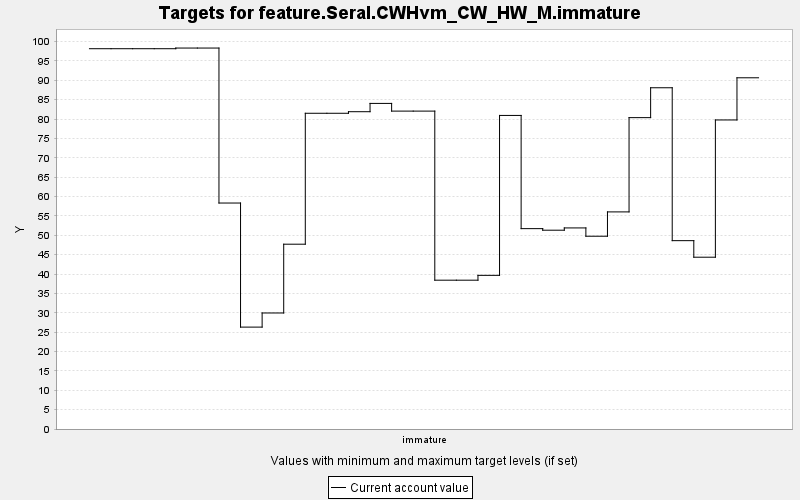

Source data for this figure (header and first rows):
TARGET, PERIOD, YEAR, PERIODWIDTH, MINIMUM, MAXIMUM, MINWEIGHT, MAXWEIGHT, CURRENT, SUMMARY
feature.Seral.CWHvm_CW_HW_M.immature, 0, 0, 10.0, 0.0, 10000, 1.0, 1.0, 98.16, 0.0
feature.Seral.CWHvm_CW_HW_M.immature, 1, 10, 10.0, 0.0, 10000, 1.0, 1.0, 98.16, 0.0
feature.Seral.CWHvm_CW_HW_M.immature, 2, 20, 10.0, 0.0, 10000, 1.0, 1.0, 98.16, 0.0
feature.Seral.CWHvm_CW_HW_M.immature, 3, 30, 10.0, 0.0, 10000, 1.0, 1.0, 98.16, 0.0
feature.Seral.CWHvm_CW_HW_M.immature, 4, 40, 10.0, 0.0, 10000, 1.0, 1.0, 98.33, 0.0
feature.Seral.CWHvm_CW_HW_M.immature, 5, 50, 10.0, 0.0, 10000, 1.0, 1.0, 98.33, 0.0
feature.Seral.CWHvm_CW_HW_M.immature, 6, 60, 10.0, 0.0, 10000, 1.0, 1.0, 58.33, 0.0
feature.Seral.CWHvm_CW_HW_M.immature, 7, 70, 10.0, 0.0, 10000, 1.0, 1.0, 26.3, 0.0
feature.Seral.CWHvm_CW_HW_M.immature, 8, 80, 10.0, 0.0, 10000, 1.0, 1.0, 29.95, 0.0
feature.Seral.CWHvm_CW_HW_M.immature, 9, 90, 10.0, 0.0, 10000, 1.0, 1.0, 47.7, 0.0
feature.Seral.CWHvm_CW_HW_M.immature, 10, 100, 10.0, 0.0, 10000, 1.0, 1.0, 81.5, 0.0
feature.Seral.CWHvm_CW_HW_M.immature, 11, 110, 10.0, 0.0, 10000, 1.0, 1.0, 81.5, 0.0
feature.Seral.CWHvm_CW_HW_M.immature, 12, 120, 10.0, 0.0, 10000, 1.0, 1.0, 81.9, 0.0
feature.Seral.CWHvm_CW_HW_M.immature, 13, 130, 10.0, 0.0, 10000, 1.0, 1.0, 84.04, 0.0
feature.Seral.CWHvm_CW_HW_M.immature, 14, 140, 10.0, 0.0, 10000, 1.0, 1.0, 82.06, 0.0
feature.Seral.CWHvm_CW_HW_M.immature, 15, 150, 10.0, 0.0, 10000, 1.0, 1.0, 82.06, 0.0
feature.Seral.CWHvm_CW_HW_M.immature, 16, 160, 10.0, 0.0, 10000, 1.0, 1.0, 38.41, 0.0
feature.Seral.CWHvm_CW_HW_M.immature, 17, 170, 10.0, 0.0, 10000, 1.0, 1.0, 38.41, 0.0
feature.Seral.CWHvm_CW_HW_M.immature, 18, 180, 10.0, 0.0, 10000, 1.0, 1.0, 39.66, 0.0
feature.Seral.CWHvm_CW_HW_M.immature, 19, 190, 10.0, 0.0, 10000, 1.0, 1.0, 80.94, 0.0
feature.Seral.CWHvm_CW_HW_M.immature, 20, 200, 10.0, 0.0, 10000, 1.0, 1.0, 51.72, 0.0
feature.Seral.CWHvm_CW_HW_M.immature, 21, 210, 10.0, 0.0, 10000, 1.0, 1.0, 51.32, 0.0
feature.Seral.CWHvm_CW_HW_M.immature, 22, 220, 10.0, 0.0, 10000, 1.0, 1.0, 51.9, 0.0
feature.Seral.CWHvm_CW_HW_M.immature, 23, 230, 10.0, 0.0, 10000, 1.0, 1.0, 49.76, 0.0
feature.Seral.CWHvm_CW_HW_M.immature, 24, 240, 10.0, 0.0, 10000, 1.0, 1.0, 56.04, 0.0
feature.Seral.CWHvm_CW_HW_M.immature, 25, 250, 10.0, 0.0, 10000, 1.0, 1.0, 80.37, 0.0
feature.Seral.CWHvm_CW_HW_M.immature, 26, 260, 10.0, 0.0, 10000, 1.0, 1.0, 88.08, 0.0
feature.Seral.CWHvm_CW_HW_M.immature, 27, 270, 10.0, 0.0, 10000, 1.0, 1.0, 48.62, 0.0
feature.Seral.CWHvm_CW_HW_M.immature, 28, 280, 10.0, 0.0, 10000, 1.0, 1.0, 44.35, 0.0
feature.Seral.CWHvm_CW_HW_M.immature, 29, 290, 10.0, 0.0, 10000, 1.0, 1.0, 79.77, 0.0
feature.Seral.CWHvm_CW_HW_M.immature, 30, 300, 10.0, 0.0, 10000, 1.0, 1.0, 90.66, 0.0
